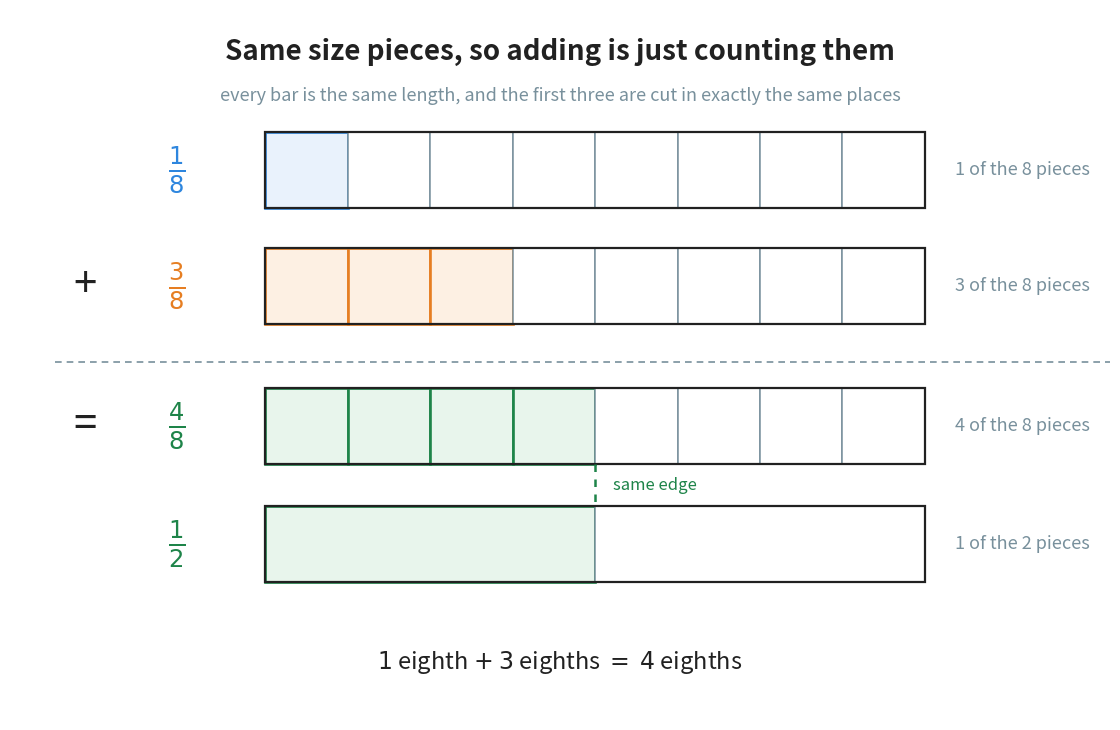

Python code for this plot: (Note: this script raises an exception after producing the figure.)
"""Figure 1 - adding two fractions that already have the same bottom number.

The whole point of this picture is that the cut marks never move. All four
bars are the same length and the first three are cut in exactly the same
places, so the shaded pieces are interchangeable. Adding is then nothing but
counting them: one piece plus three pieces is four pieces.

The fourth bar is the simplification check from Chapter 1, section 3.3 drawn
rather than calculated: cut the same bar into two, shade one, and the shaded
edge lands in the same place. The dashed drop line is what carries that.

Colours follow the Chapter 13 / 14 convention: blue is the first fraction,
orange the second, green the answer.

Run with:  python figures/fig_01_adding_eighths.py
"""

import matplotlib
matplotlib.use("Agg")
import matplotlib.pyplot as plt
from matplotlib.patches import Rectangle
from pathlib import Path

BLUE = "#2E86DE"             # the first fraction
ORANGE = "#E67E22"           # the second fraction
GREEN = "#1E8449"            # the answer
GREY = "#78909C"             # quiet labels and rules
INK = "#212121"

TINT = {BLUE: "#E9F2FC", ORANGE: "#FDF0E3", GREEN: "#E8F5EC"}

W, H = 11.00, 7.10
fig, ax = plt.subplots(figsize=(W, H))
ax.set_position([0, 0, 1, 1])
ax.axis("off")
ax.set_xlim(0, W)
ax.set_ylim(0, H)

BAR_X = 2.55                 # left edge of every bar
BAR_W = 6.60                 # every bar is exactly this long - that is the point
BAR_H = 0.76


def bar(y, pieces, shaded, colour, sign, label):
    """Draw one bar cut into `pieces` equal parts with the first `shaded` filled."""
    piece_w = BAR_W / pieces

    # the sign (+, = or nothing) sits in its own column on the far left
    if sign:
        ax.text(BAR_X - 1.80, y + BAR_H / 2, sign, ha="center", va="center",
                fontsize=30, color=INK)

    # the fraction that this bar shows
    ax.text(BAR_X - 0.88, y + BAR_H / 2, label, ha="center", va="center",
            fontsize=25, color=colour)

    for i in range(pieces):
        px = BAR_X + i * piece_w
        ax.add_patch(Rectangle((px, y), piece_w, BAR_H,
                               facecolor=TINT[colour] if i < shaded else "white",
                               edgecolor=colour if i < shaded else GREY,
                               linewidth=1.9 if i < shaded else 1.1,
                               zorder=2))

    # one outline round the whole bar, so the four bars read as one length
    ax.add_patch(Rectangle((BAR_X, y), BAR_W, BAR_H, facecolor="none",
                           edgecolor=INK, linewidth=1.6, zorder=3))

    # how many pieces are shaded, said in words to the right of the bar
    ax.text(BAR_X + BAR_W + 0.30, y + BAR_H / 2,
            f"{shaded} of the {pieces} pieces", ha="left", va="center",
            fontsize=13, color=GREY)

    return BAR_X + shaded * piece_w      # x of the shaded edge, for the drop line


ROW1, ROW2, ROW3, ROW4 = 5.12, 3.96, 2.56, 1.38

bar(ROW1, 8, 1, BLUE, "", r"$\frac{1}{8}$")
bar(ROW2, 8, 3, ORANGE, "+", r"$\frac{3}{8}$")

# a thin rule between the question and the answer
ax.plot([BAR_X - 2.10, BAR_X + BAR_W + 1.90], [ROW2 - 0.38, ROW2 - 0.38],
        color=GREY, linewidth=1.2, linestyle=(0, (4, 3)))

edge_eighths = bar(ROW3, 8, 4, GREEN, "=", r"$\frac{4}{8}$")
edge_half = bar(ROW4, 2, 1, GREEN, "", r"$\frac{1}{2}$")

# the drop line that shows 4/8 and 1/2 end in the same place
ax.plot([edge_eighths, edge_half], [ROW3, ROW4 + BAR_H],
        color=GREEN, linewidth=1.8, linestyle=(0, (3, 3)), zorder=4)
ax.text(edge_half + 0.18, (ROW3 + ROW4 + BAR_H) / 2, "same edge",
        ha="left", va="center", fontsize=12, color=GREEN)

# ------------------------------------------------------------------ the title
ax.text(W / 2, H - 0.42,
        "Same size pieces, so adding is just counting them",
        ha="center", va="center", fontsize=20, color=INK, fontweight="bold")
ax.text(W / 2, H - 0.86,
        "every bar is the same length, and the first three are cut in exactly "
        "the same places",
        ha="center", va="center", fontsize=13, color=GREY)

# ------------------------------------------------------------- the bottom line
ax.text(W / 2, 0.58,
        r"$1$ eighth $+$ $3$ eighths $=$ $4$ eighths",
        ha="center", va="center", fontsize=17, color=INK)

out = Path(__file__).resolve().parent.parent / "assets" / "fig_01_adding_eighths.png"
fig.savefig(out, dpi=200, bbox_inches="tight")
print("saved:", out)
